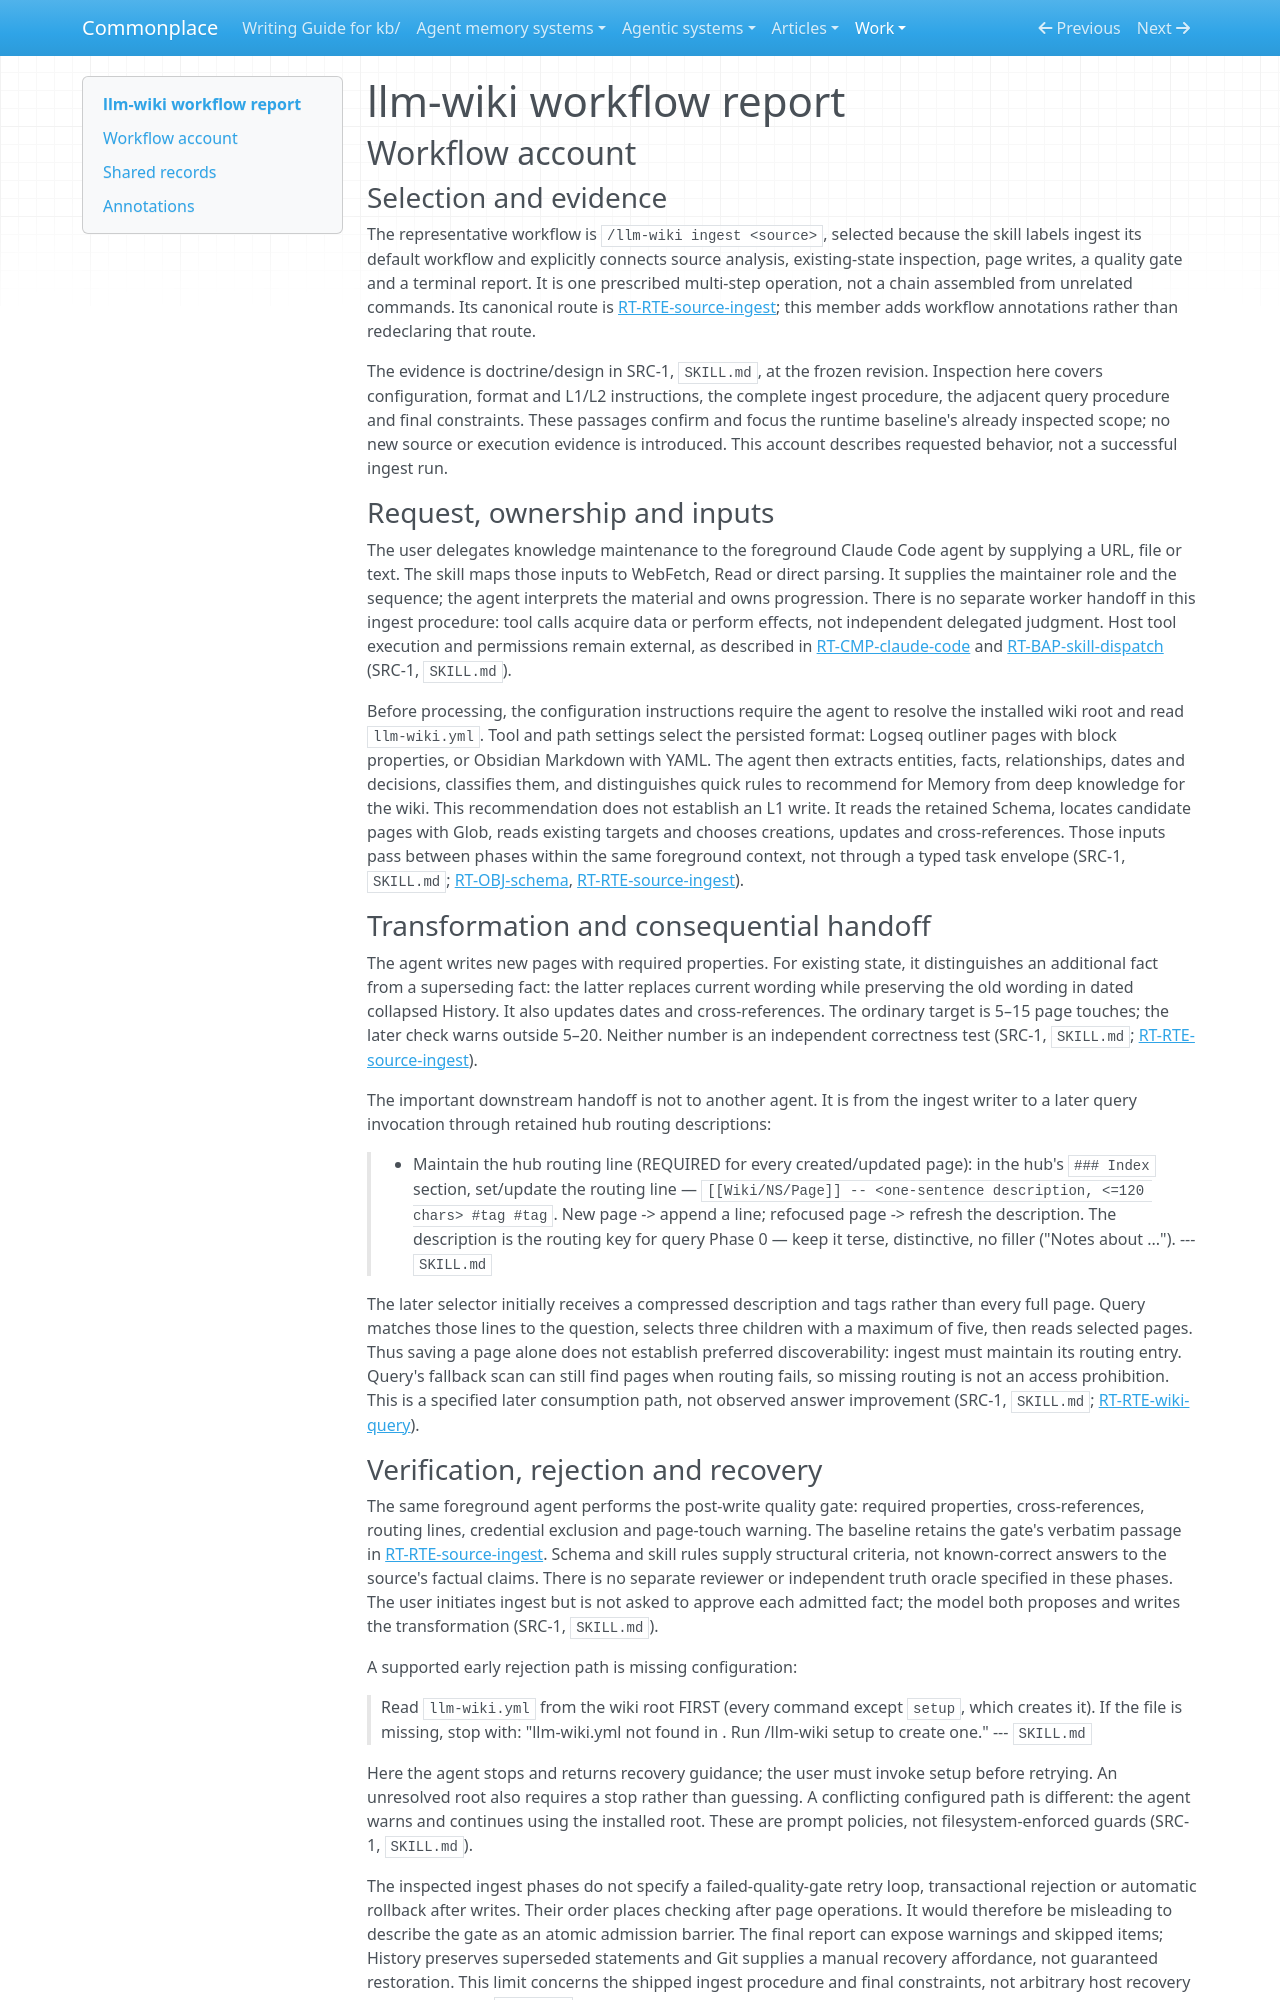

repository: zby/commonplace · page: work/agentic-system-completion/evidence/publications/mehmetgoekce--llm-wiki/AAS-2026-10-17-llm-wiki-1c5eb6f83ce5-01/workflow/index.html · generator: mkdocs

---
type: agentic-system-analyses/types/agentic-system-workflow-report.md
description: "llm-wiki workflow account tracing source ingest from user request through page admission, self-check and reported delivery."
run-id: AAS-2026-10-17-llm-wiki-1c5eb6f83ce5-01
reviewed-boundary: "11538c1195666db24e25e23cc64bb1d70587aef9"
---

# llm-wiki workflow report

## Workflow account

### Selection and evidence

The representative workflow is `/llm-wiki ingest <source>`, selected because the skill labels ingest its default workflow and explicitly connects source analysis, existing-state inspection, page writes, a quality gate and a terminal report. It is one prescribed multi-step operation, not a chain assembled from unrelated commands. Its canonical route is [RT-RTE-source-ingest](runtime.md#rt-rte-source-ingest); this member adds workflow annotations rather than redeclaring that route.

The evidence is doctrine/design in SRC-1, `SKILL.md`, at the frozen revision. Inspection here covers configuration, format and L1/L2 instructions, the complete ingest procedure, the adjacent query procedure and final constraints. These passages confirm and focus the runtime baseline's already inspected scope; no new source or execution evidence is introduced. This account describes requested behavior, not a successful ingest run.

### Request, ownership and inputs

The user delegates knowledge maintenance to the foreground Claude Code agent by supplying a URL, file or text. The skill maps those inputs to WebFetch, Read or direct parsing. It supplies the maintainer role and the sequence; the agent interprets the material and owns progression. There is no separate worker handoff in this ingest procedure: tool calls acquire data or perform effects, not independent delegated judgment. Host tool execution and permissions remain external, as described in [RT-CMP-claude-code](runtime.md#rt-cmp-claude-code) and [RT-BAP-skill-dispatch](runtime.md#rt-bap-skill-dispatch) (SRC-1, `SKILL.md`).

Before processing, the configuration instructions require the agent to resolve the installed wiki root and read `llm-wiki.yml`. Tool and path settings select the persisted format: Logseq outliner pages with block properties, or Obsidian Markdown with YAML. The agent then extracts entities, facts, relationships, dates and decisions, classifies them, and distinguishes quick rules to recommend for Memory from deep knowledge for the wiki. This recommendation does not establish an L1 write. It reads the retained Schema, locates candidate pages with Glob, reads existing targets and chooses creations, updates and cross-references. Those inputs pass between phases within the same foreground context, not through a typed task envelope (SRC-1, `SKILL.md`; [RT-OBJ-schema](runtime.md#rt-obj-schema), [RT-RTE-source-ingest](runtime.md#rt-rte-source-ingest)).

### Transformation and consequential handoff

The agent writes new pages with required properties. For existing state, it distinguishes an additional fact from a superseding fact: the latter replaces current wording while preserving the old wording in dated collapsed History. It also updates dates and cross-references. The ordinary target is 5–15 page touches; the later check warns outside 5–20. Neither number is an independent correctness test (SRC-1, `SKILL.md`; [RT-RTE-source-ingest](runtime.md#rt-rte-source-ingest)).

The important downstream handoff is not to another agent. It is from the ingest writer to a later query invocation through retained hub routing descriptions:

>   - Maintain the hub routing line (REQUIRED for every created/updated page): in the hub's `### Index`
>     section, set/update the routing line — `[[Wiki/NS/Page]] -- <one-sentence description, <=120 chars> #tag #tag`.
>     New page -> append a line; refocused page -> refresh the description. The description is the routing
>     key for query Phase 0 — keep it terse, distinctive, no filler ("Notes about ...").
> --- `SKILL.md`

The later selector initially receives a compressed description and tags rather than every full page. Query matches those lines to the question, selects three children with a maximum of five, then reads selected pages. Thus saving a page alone does not establish preferred discoverability: ingest must maintain its routing entry. Query's fallback scan can still find pages when routing fails, so missing routing is not an access prohibition. This is a specified later consumption path, not observed answer improvement (SRC-1, `SKILL.md`; [RT-RTE-wiki-query](runtime.md#rt-rte-wiki-query)).
